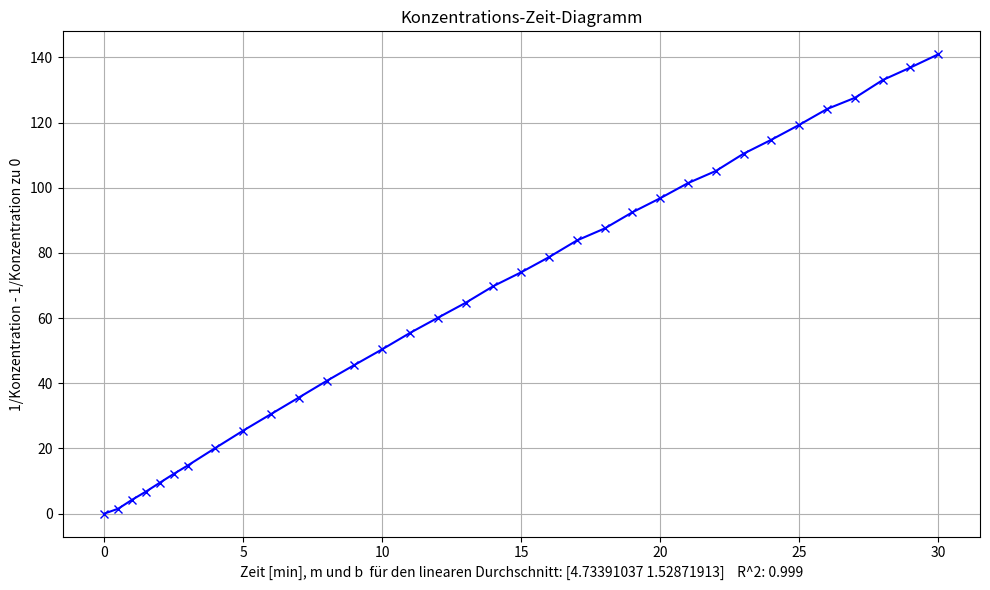

Recreate this plot in Python.
import matplotlib.pyplot as plt
import numpy as np
import pandas as pd


corrected_time = [0, 0.5, 1, 1.5, 2, 2.5, 3] + list(range(4, 31))

conductivity = [
    15.92/2, 7.66, 7.19, 6.83, 6.50, 6.22, 5.99, 5.59, 5.28, 5.04, 4.84,
    4.67, 4.53, 4.41, 4.30, 4.21, 4.13, 4.05, 3.99, 3.93, 3.87, 3.83, 3.78,
    3.74, 3.70, 3.67, 3.63, 3.60, 3.57, 3.54, 3.52, 3.49, 3.47, 3.45
]



CA_0 = 0.04  
CA_inf = 0     
W_0 = 15.92/2
W_inf = 2.65

CA_t = [(W - W_inf) / (W_0 - W_inf) * (CA_0 - CA_inf) + CA_inf for W in conductivity]

Caln = np.log(np.array(CA_t)/CA_0)

cabytwo = (1/np.array(CA_t))-(1/CA_0)

curve = np.polyfit(corrected_time, cabytwo, 1)


assert len(corrected_time) == len(conductivity)


data = {
    "time":corrected_time,
    "konz":CA_t,
    "berechn. 1.ordnung":Caln,
    "berechn. 2. ordnung": cabytwo
}

df = pd.DataFrame(data)

df.to_csv("Daten für die gesamte berechnung von Integralmethode.csv")



plt.figure(figsize=(10, 6))
plt.plot(corrected_time, cabytwo, marker='x', linestyle='-', color='blue')
plt.title("Konzentrations-Zeit-Diagramm")
plt.xlabel("Zeit [min], m und b  für den linearen Durchschnitt: " + f"{curve}" + "    R^2: 0.999")
plt.ylabel("1/Konzentration - 1/Konzentration zu 0")
plt.grid(True)
plt.tight_layout()
plt.show()
